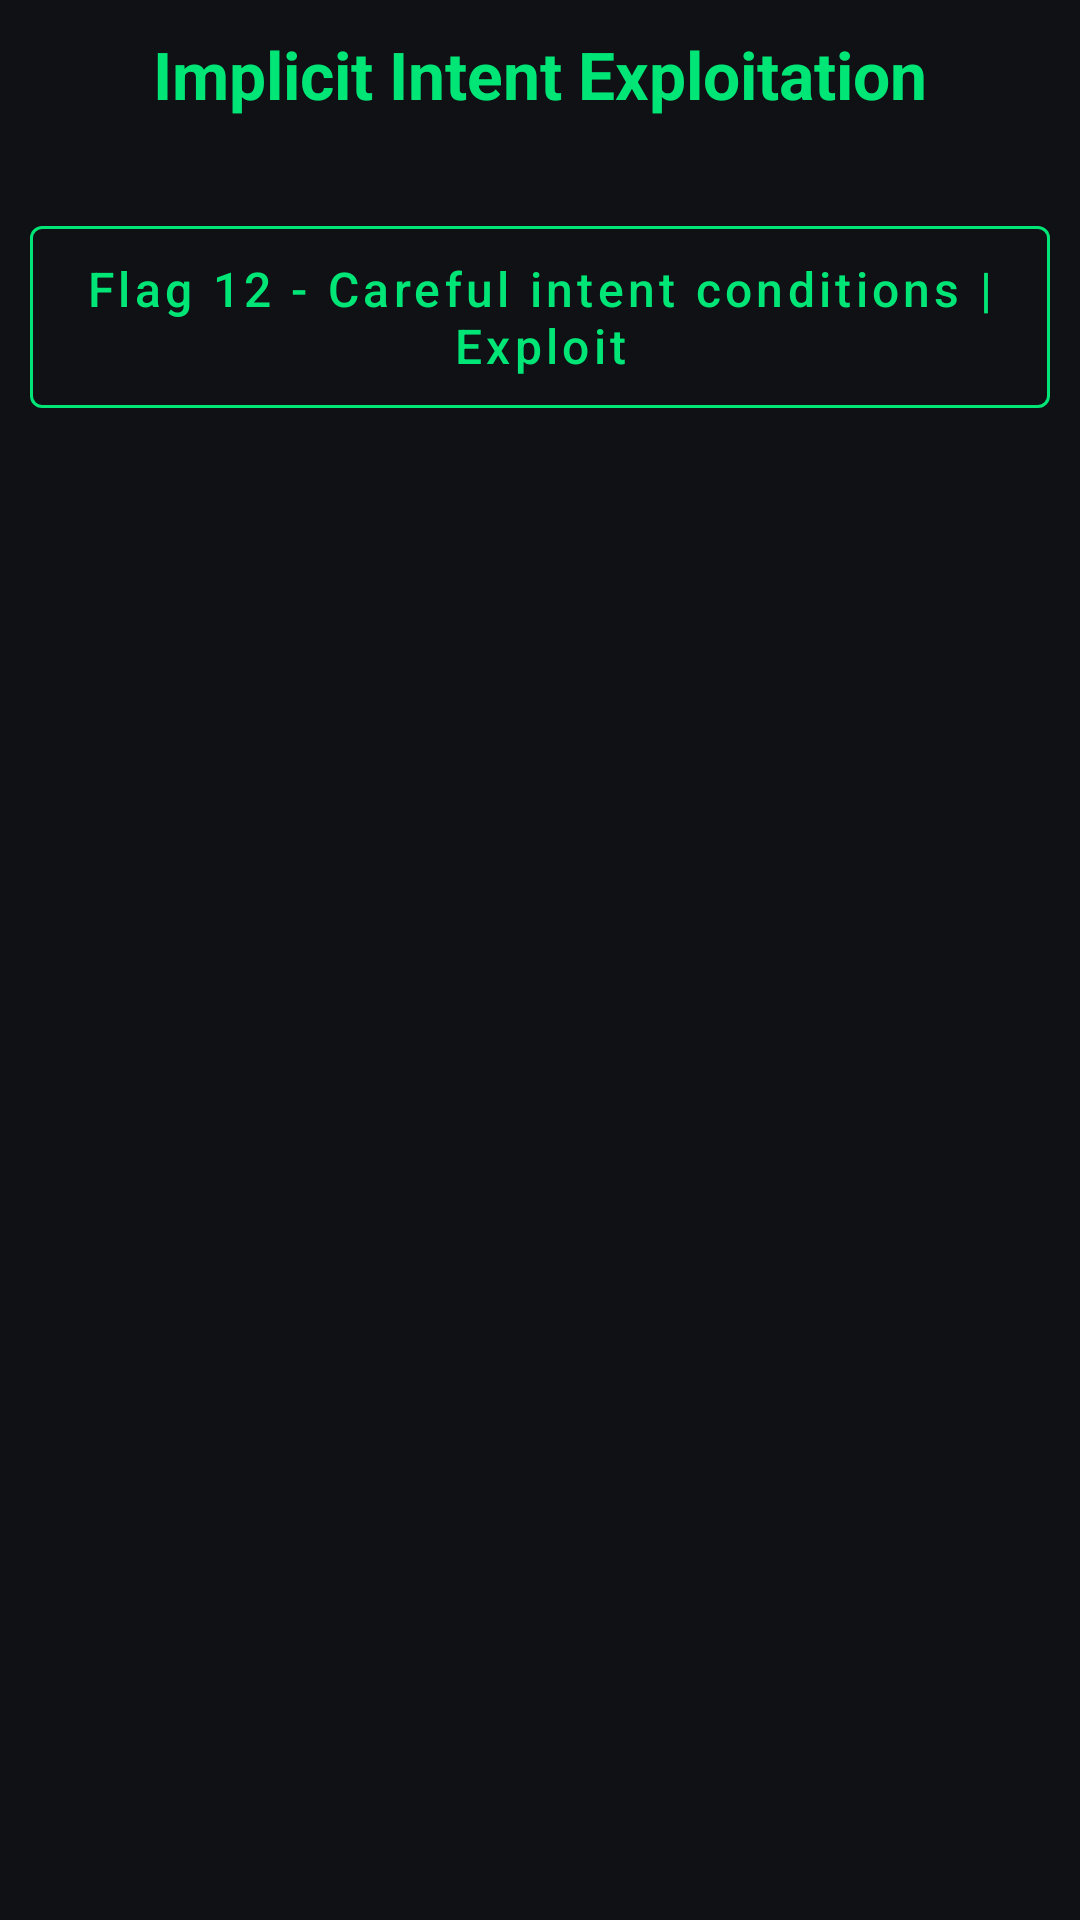

Produce the Android XML layout that renders to this screen, including the resource entries it uses.
<!-- AndroidManifest.xml: application theme Theme.Poc_App -->
<!-- res/layout/activity_implicit_intent_labs.xml -->
<?xml version="1.0" encoding="utf-8"?>
<androidx.constraintlayout.widget.ConstraintLayout xmlns:android="http://schemas.android.com/apk/res/android"
    xmlns:app="http://schemas.android.com/apk/res-auto"
    xmlns:tools="http://schemas.android.com/tools"
    android:id="@+id/main"
    android:layout_width="match_parent"
    android:layout_height="match_parent"
    android:background="@color/background"
    tools:context=".Implicit_Intent_Labs">

    <ScrollView
        android:layout_width="0dp"
        android:layout_height="0dp"
        app:layout_constraintTop_toTopOf="parent"
        app:layout_constraintBottom_toBottomOf="parent"
        app:layout_constraintStart_toStartOf="parent"
        app:layout_constraintEnd_toEndOf="parent">

        <LinearLayout
            android:layout_width="match_parent"
            android:layout_height="wrap_content"
            android:orientation="vertical"
            android:padding="10dp"
            android:gravity="center_horizontal">

            <TextView
                android:layout_width="wrap_content"
                android:layout_height="wrap_content"
                android:text="Implicit Intent Exploitation"
                android:textColor="@color/primary"
                android:textSize="22sp"
                android:textStyle="bold"
                android:layout_marginBottom="30dp"/>
            <com.google.android.material.button.MaterialButton
                android:layout_width="match_parent"
                android:layout_height="wrap_content"
                android:layout_marginBottom="12dp"
                android:padding="10dp"
                android:text="Flag 12 - Careful intent conditions | Exploit"
                android:textAllCaps="false"
                android:textSize="16sp"
                android:textColor="@color/primary"
                app:strokeColor="@color/primary"
                app:strokeWidth="1dp"
                android:backgroundTint="@android:color/transparent"
                app:cornerRadius="4dp"
                android:onClick="Flag12"
                style="@style/Widget.MaterialComponents.Button.OutlinedButton"/>
        </LinearLayout>
    </ScrollView>

</androidx.constraintlayout.widget.ConstraintLayout>
<!-- resources referenced by this layout -->
<resources>
  <color name="background">#0F1115</color>
  <color name="primary">#00E676</color>
  <style name="Theme.Poc_App" parent="Base.Theme.Poc_App" />
  <style name="Base.Theme.Poc_App" parent="Theme.Material3.DayNight.NoActionBar">
          
          
      </style>
</resources>
